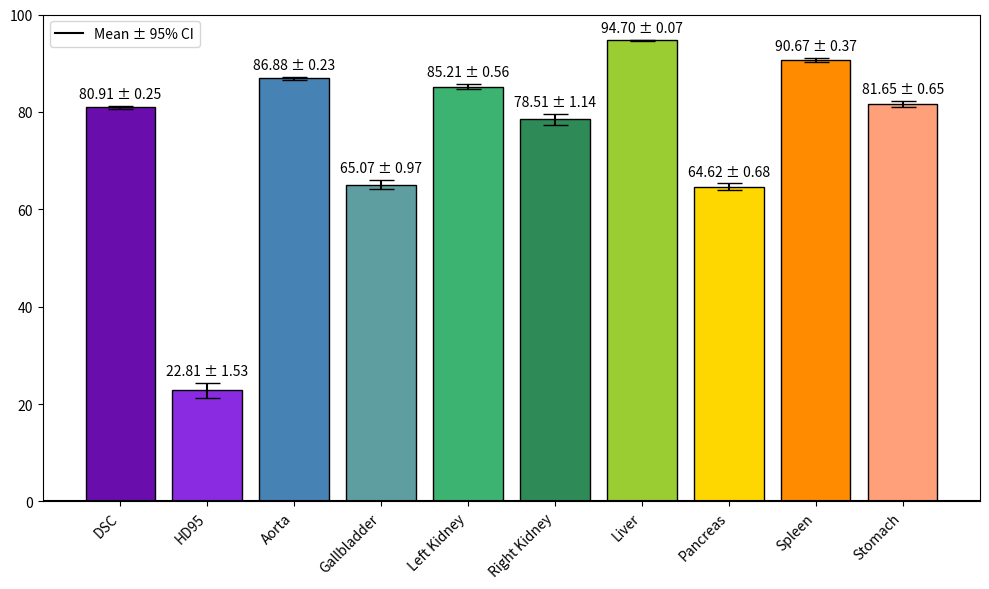

Reproduce this figure in Python.
import numpy as np
import matplotlib.pyplot as plt
from matplotlib import cm

# 你提供的表格数据
data = {
    'DSC': [80.49, 81.58, 81.13, 80.55, 81.31, 81.10, 81.33, 80.64, 81.01, 80.61, 81.50, 79.81, 81.75, 80.55, 80, 81.92, 80.66, 80.35, 81.44, 80.51],
    'HD95': [21.18, 19.42, 16.05, 23.74, 19.57, 20.36, 24.6, 28.23, 25.07, 25.06, 21.31, 22.78, 18.87, 25.02, 27.54, 16.15, 26.03, 24.09, 23.55, 27.63],
    'Aorta': [86.53, 87.44, 87.61, 88.08, 86.88, 86.85, 85.92, 86.44, 86.51, 86.24, 86.24, 87.24, 86.90, 86.98, 86.74, 86.49, 87.15, 86.81, 86.88, 87.60],
    'Gallbladder': [65.35, 66.93, 65.40, 61.48, 63.58, 64.36, 70.82, 63.16, 64.83, 65.07, 64.46, 66.2, 67.2, 62.38, 68.35, 65.42, 63.07, 65.54, 61.64, 66.07],
    'Left Kidney': [85.49, 84.83, 85.81, 83.66, 85.16, 86.45, 85.24, 85.00, 84.88, 84.08, 86.34, 84.02, 87.59, 86.14, 83.55, 86.79, 86.04, 83.46, 86.84, 82.73],
    'Right Kidney': [77.67, 80.75, 78.65, 78.45, 82.11, 79.46, 76.68, 79.54, 78.38, 78.88, 80.55, 78.31, 81.55, 78.28, 73.14, 82.16, 77.38, 74.29, 80.94, 73.05],
    'Liver': [94.78, 94.64, 94.85, 94.78, 94.50, 94.46, 94.75, 94.50, 94.82, 94.63, 95.02, 94.40, 94.96, 94.83, 94.75, 94.80, 94.61, 94.66, 94.52, 94.64],
    'Pancreas': [62.2, 65.02, 66.17, 63.91, 65.92, 64.40, 64.11, 61.85, 66.25, 63.07, 64.35, 63.25, 65.72, 62.61, 63.69, 67.07, 65.14, 64.13, 67.43, 66.02],
    'Spleen': [90.86, 91.17, 89.62, 91.25, 91.19, 91.43, 90.40, 91.40, 90.35, 90.56, 91.23, 88.27, 89.41, 91.62, 89.92, 90.56, 90.46, 90.75, 92.02, 90.94],
    'Stomach': [81.06, 81.82, 80.96, 82.78, 81.15, 81.4, 82.7, 83.23, 82.1, 82.34, 83.77, 76.80, 80.69, 81.52, 79.77, 82.09, 81.42, 83.18, 81.28, 83.03]
}

# 计算均值和标准差
mean = {key: np.mean(value) for key, value in data.items()}
std = {key: np.std(value) for key, value in data.items()}
n = len(data['DSC'])  # 数据点数量

# 计算标准误差和95%的置信区间
se = {key: std[key] / np.sqrt(n) for key in data}
ci = {key: 1.96 * se[key] for key in data}


# 使用柔和的 Pastel1 调色板
colors = [
    '#6a0dad',  # 紫色
    '#8a2be2',  # 蓝紫色
    '#4682b4',  # 蓝色
    '#5f9ea0',  # 蓝绿色
    '#3cb371',  # 绿色
    '#2e8b57',  # 深绿色
    '#9acd32',  # 黄绿色
    '#ffd700',  # 金色
    '#ff8c00',  # 橙色
    '#ffa07a',  # 淡橙色
]

# 绘制带误差棒的图
labels = list(data.keys())
means = list(mean.values())
errors = list(ci.values())
plt.figure(figsize=(10, 6))
bars = plt.bar(labels, means, yerr=errors, capsize=9, color=colors, edgecolor='black')

# 设置y轴范围为0到100
plt.ylim(0, 100)

# 添加数据标签
for i, bar in enumerate(bars):
    plt.text(bar.get_x() + bar.get_width() / 2, bar.get_height() + errors[i] + 1,
             f'{means[i]:.2f} ± {errors[i]:.2f}', ha='center', va='bottom', fontsize=10)
# 在图形左上角添加误差棒代表的意义
plt.axhline(color='black', linestyle='-', label=f'Mean ± 95% CI')
plt.legend(loc='upper left')

plt.xticks(rotation=45, ha='right')
plt.tight_layout()
plt.savefig('./errorbar_synapse.png')